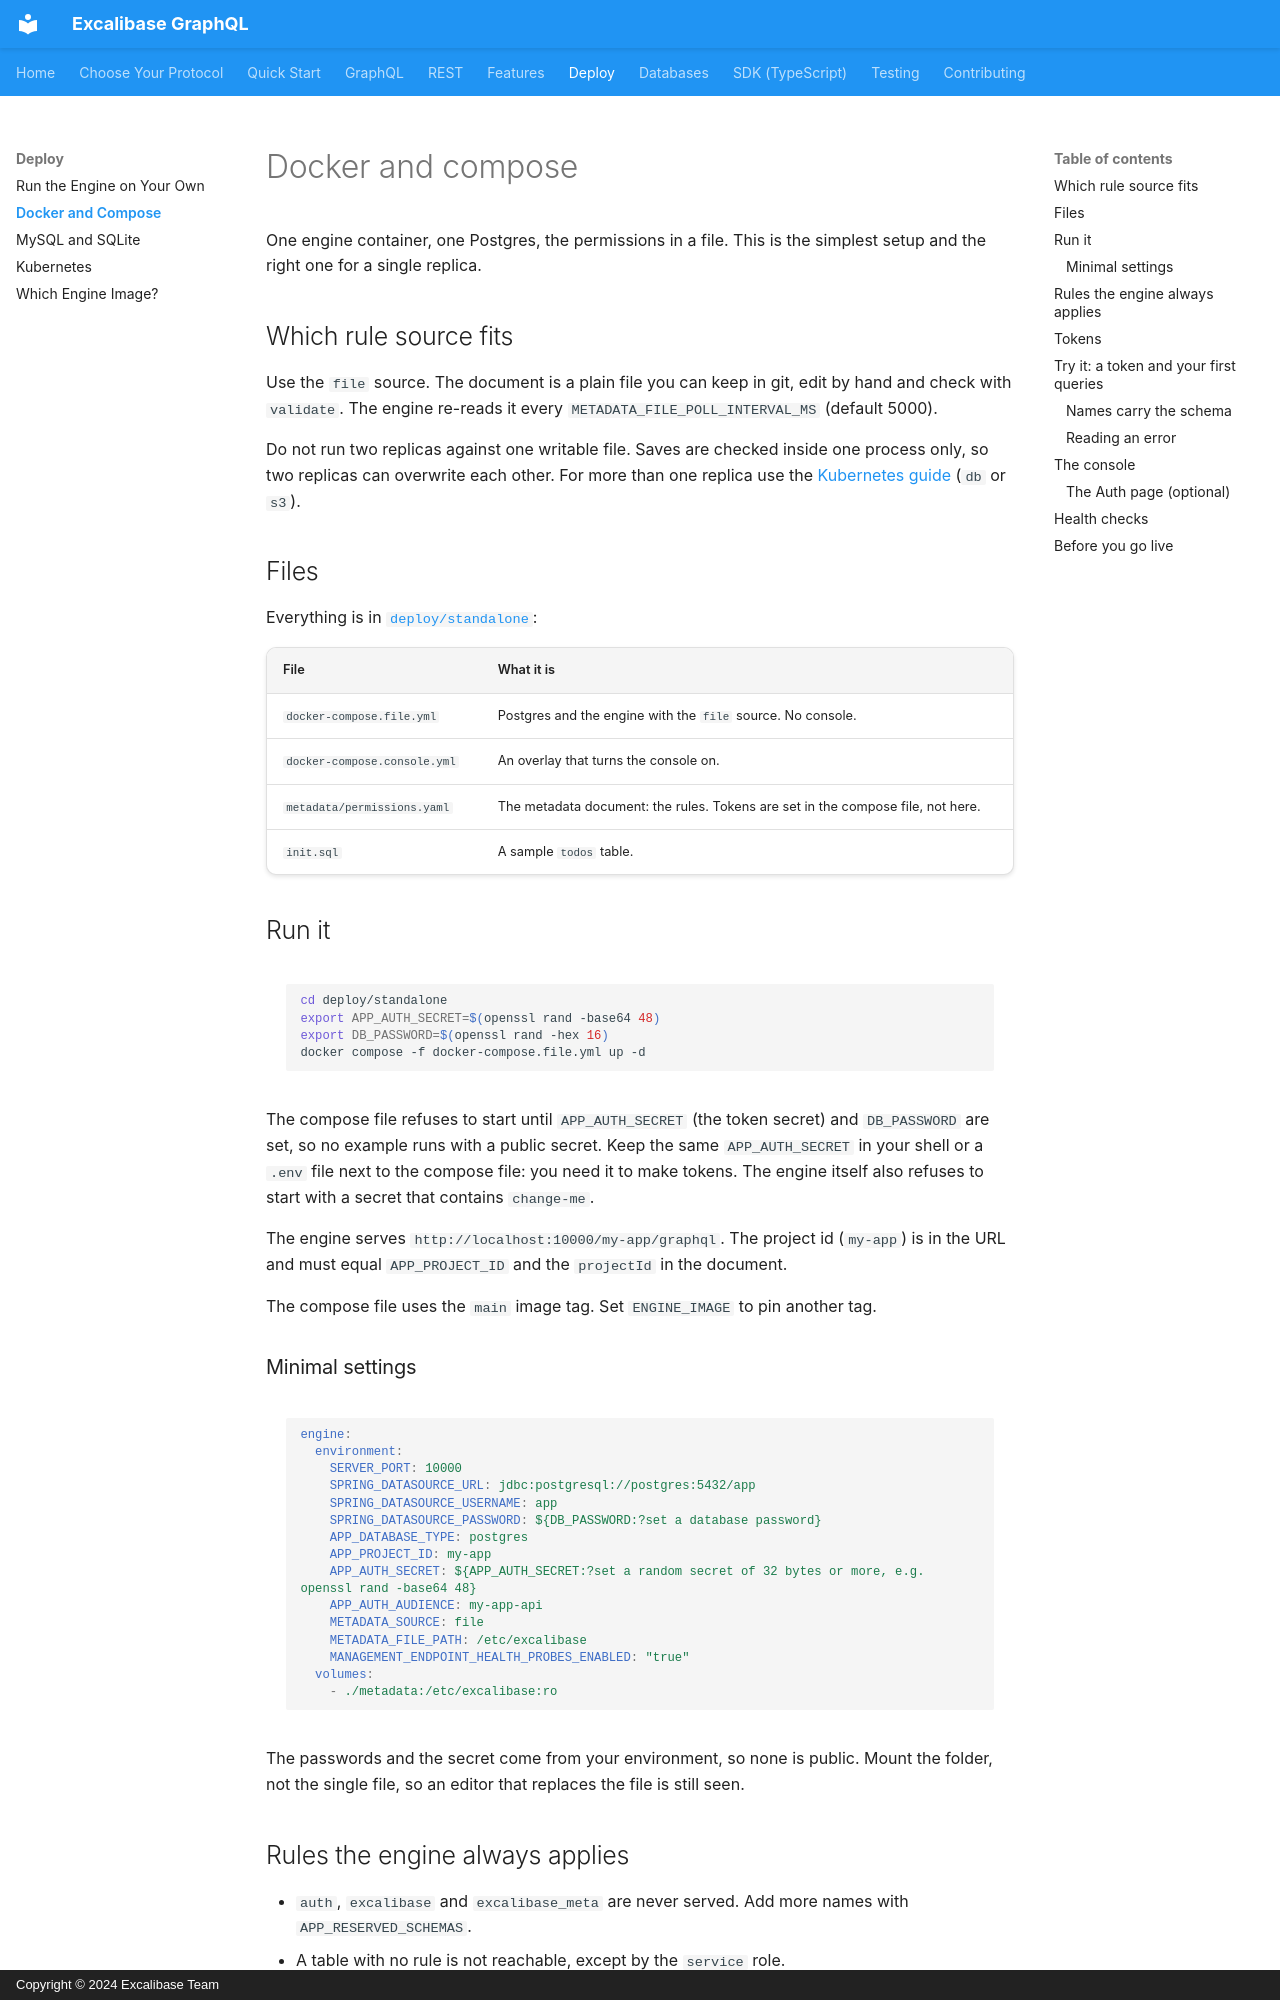

repository: excalibase/excalibase-graphql · page: deploy/standalone-docker/index.html · generator: mkdocs · copyright: Copyright © 2024 Excalibase Team

# Docker and compose

One engine container, one Postgres, the permissions in a file. This is the simplest setup and the right one
for a single replica.

## Which rule source fits

Use the `file` source. The document is a plain file you can keep in git, edit by hand and check with
`validate`. The engine re-reads it every `METADATA_FILE_POLL_INTERVAL_MS` (default 5000).

Do not run two replicas against one writable file. Saves are checked inside one process only, so two replicas
can overwrite each other. For more than one replica use the [Kubernetes guide](standalone-kubernetes.md)
(`db` or `s3`).

## Files

Everything is in [`deploy/standalone`](https://github.com/excalibase/excalibase-graphql/tree/main/deploy/standalone):

| File | What it is |
|---|---|
| `docker-compose.file.yml` | Postgres and the engine with the `file` source. No console. |
| `docker-compose.console.yml` | An overlay that turns the console on. |
| `metadata/permissions.yaml` | The metadata document: the rules. Tokens are set in the compose file, not here. |
| `init.sql` | A sample `todos` table. |

## Run it

```bash
cd deploy/standalone
export APP_AUTH_SECRET=$(openssl rand -base64 48)
export DB_PASSWORD=$(openssl rand -hex 16)
docker compose -f docker-compose.file.yml up -d
```

The compose file refuses to start until `APP_AUTH_SECRET` (the token secret) and `DB_PASSWORD` are set, so no
example runs with a public secret. Keep the same `APP_AUTH_SECRET` in your shell or a `.env` file next to the
compose file: you need it to make tokens. The engine itself also refuses to start with a secret that contains
`change-me`.

The engine serves `http://localhost:10000/my-app/graphql`. The project id (`my-app`) is in the URL and must
equal `APP_PROJECT_ID` and the `projectId` in the document.

The compose file uses the `main` image tag. Set `ENGINE_IMAGE` to pin another tag.

### Minimal settings

```yaml
engine:
  environment:
    SERVER_PORT: 10000
    SPRING_DATASOURCE_URL: jdbc:postgresql://postgres:5432/app
    SPRING_DATASOURCE_USERNAME: app
    SPRING_DATASOURCE_PASSWORD: ${DB_PASSWORD:?set a database password}
    APP_DATABASE_TYPE: postgres
    APP_PROJECT_ID: my-app
    APP_AUTH_SECRET: ${APP_AUTH_SECRET:?set a random secret of 32 bytes or more, e.g. openssl rand -base64 48}
    APP_AUTH_AUDIENCE: my-app-api
    METADATA_SOURCE: file
    METADATA_FILE_PATH: /etc/excalibase
    MANAGEMENT_ENDPOINT_HEALTH_PROBES_ENABLED: "true"
  volumes:
    - ./metadata:/etc/excalibase:ro
```

The passwords and the secret come from your environment, so none is public. Mount the folder, not the single
file, so an editor that replaces the file is still seen.

## Rules the engine always applies

- `auth`, `excalibase` and `excalibase_meta` are never served. Add more names with `APP_RESERVED_SCHEMAS`.
- A table with no rule is not reachable, except by the `service` role.
- With a missing or invalid document the engine stays up, answers 503, and reports not ready.
